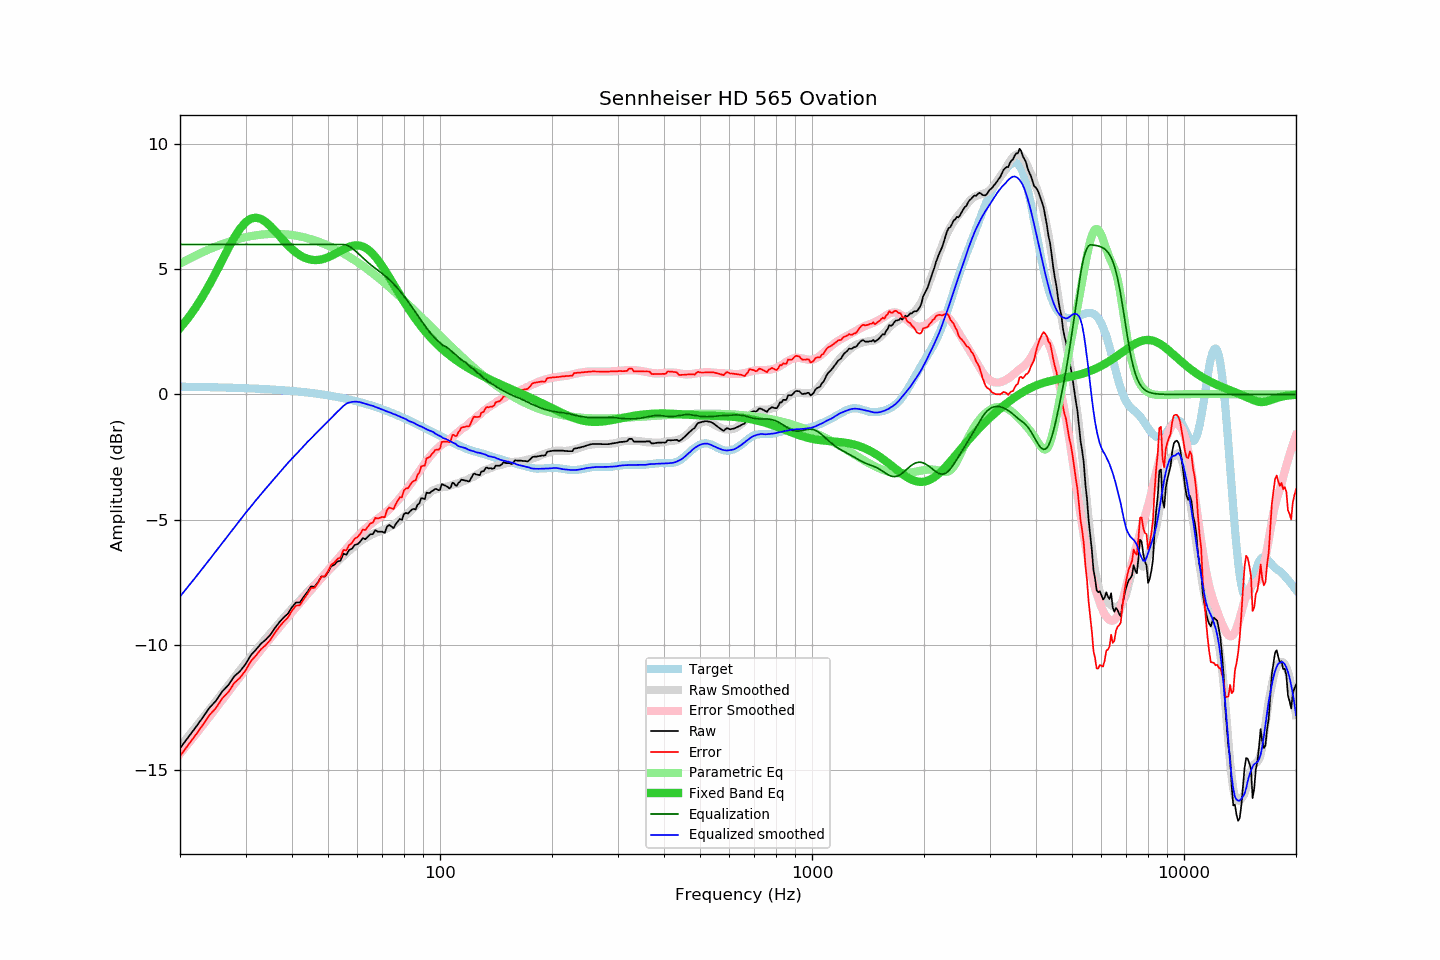

Source data for this figure (header and first rows):
frequency, raw, error, smoothed, error_smoothed, equalization, parametric_eq, equalized_raw, equalized_smoothed, target
20, -14.15, -14.46, -14.08, -14.36, 6.00, 2.66, -8.15, -8.08, 0.31
21, -13.73, -14.03, -13.69, -13.98, 6.00, 3.04, -7.73, -7.69, 0.31
22, -13.33, -13.63, -13.32, -13.60, 6.00, 3.46, -7.33, -7.32, 0.30
23, -12.93, -13.22, -12.95, -13.24, 6.00, 3.92, -6.93, -6.95, 0.30
24, -12.53, -12.82, -12.60, -12.88, 6.00, 4.40, -6.53, -6.60, 0.29
25, -12.25, -12.53, -12.26, -12.54, 6.00, 4.89, -6.25, -6.26, 0.29
26, -11.87, -12.15, -11.93, -12.21, 6.00, 5.39, -5.87, -5.93, 0.28
27, -11.62, -11.89, -11.62, -11.89, 6.00, 5.86, -5.62, -5.62, 0.27
28, -11.27, -11.53, -11.31, -11.58, 6.00, 6.28, -5.27, -5.31, 0.27
29, -11.07, -11.33, -11.02, -11.28, 6.00, 6.63, -5.07, -5.02, 0.26
30, -10.79, -11.04, -10.74, -10.99, 6.00, 6.89, -4.79, -4.74, 0.25
31, -10.43, -10.67, -10.49, -10.72, 6.00, 7.03, -4.43, -4.49, 0.24
32, -10.21, -10.44, -10.23, -10.46, 6.00, 7.07, -4.21, -4.23, 0.23
33, -9.97, -10.19, -9.99, -10.21, 6.00, 7.02, -3.97, -3.99, 0.22
34, -9.81, -10.02, -9.76, -9.97, 6.00, 6.90, -3.81, -3.76, 0.21
35, -9.61, -9.81, -9.55, -9.74, 6.00, 6.73, -3.61, -3.55, 0.20
36, -9.34, -9.53, -9.33, -9.52, 6.00, 6.54, -3.34, -3.33, 0.19
37, -9.11, -9.29, -9.12, -9.30, 6.00, 6.34, -3.11, -3.12, 0.18
38, -8.92, -9.08, -8.93, -9.09, 6.00, 6.15, -2.92, -2.93, 0.17
39, -8.77, -8.92, -8.74, -8.89, 6.00, 5.97, -2.77, -2.74, 0.15
40, -8.51, -8.65, -8.56, -8.70, 6.00, 5.81, -2.51, -2.56, 0.14
41, -8.32, -8.44, -8.40, -8.51, 6.00, 5.68, -2.32, -2.40, 0.13
42, -8.32, -8.43, -8.23, -8.33, 6.00, 5.57, -2.32, -2.23, 0.11
43, -8.10, -8.19, -8.07, -8.16, 6.00, 5.48, -2.10, -2.07, 0.10
44, -7.90, -7.98, -7.90, -7.98, 6.00, 5.43, -1.90, -1.90, 0.08
45, -7.68, -7.74, -7.76, -7.82, 6.00, 5.39, -1.68, -1.76, 0.06
46, -7.69, -7.73, -7.61, -7.65, 6.00, 5.37, -1.69, -1.61, 0.04
47, -7.51, -7.53, -7.48, -7.49, 6.00, 5.38, -1.51, -1.48, 0.03
48, -7.28, -7.28, -7.34, -7.34, 6.00, 5.40, -1.28, -1.34, 0.01
49, -7.29, -7.27, -7.20, -7.18, 6.00, 5.44, -1.29, -1.20, -0.01
50, -7.11, -7.07, -7.07, -7.03, 6.00, 5.49, -1.11, -1.07, -0.03
51, -6.87, -6.81, -6.94, -6.88, 6.00, 5.54, -0.87, -0.94, -0.06
52, -6.81, -6.73, -6.81, -6.73, 6.00, 5.61, -0.81, -0.81, -0.08
53, -6.68, -6.57, -6.69, -6.58, 6.00, 5.67, -0.68, -0.69, -0.10
54, -6.65, -6.52, -6.57, -6.44, 6.00, 5.74, -0.65, -0.57, -0.13
55, -6.37, -6.22, -6.46, -6.30, 6.00, 5.80, -0.37, -0.46, -0.15
56, -6.41, -6.23, -6.34, -6.17, 5.98, 5.86, -0.43, -0.37, -0.17
57, -6.22, -6.02, -6.25, -6.04, 5.93, 5.90, -0.29, -0.32, -0.20
58, -6.17, -5.94, -6.15, -5.91, 5.85, 5.94, -0.32, -0.30, -0.23
59, -6.02, -5.76, -6.04, -5.79, 5.76, 5.96, -0.26, -0.28, -0.25
60, -5.99, -5.70, -5.96, -5.67, 5.67, 5.96, -0.32, -0.29, -0.28
61, -5.89, -5.58, -5.87, -5.57, 5.57, 5.95, -0.32, -0.31, -0.31
62, -5.75, -5.41, -5.80, -5.46, 5.46, 5.91, -0.28, -0.34, -0.34
63, -5.79, -5.42, -5.75, -5.37, 5.37, 5.86, -0.42, -0.38, -0.37
64, -5.69, -5.29, -5.68, -5.28, 5.28, 5.80, -0.41, -0.40, -0.40
65, -5.59, -5.16, -5.63, -5.20, 5.20, 5.71, -0.39, -0.43, -0.43
66, -5.59, -5.12, -5.57, -5.12, 5.12, 5.62, -0.47, -0.46, -0.46
67, -5.43, -4.93, -5.54, -5.04, 5.04, 5.51, -0.38, -0.50, -0.49
68, -5.49, -4.96, -5.50, -4.97, 4.97, 5.39, -0.52, -0.53, -0.53
69, -5.49, -4.93, -5.46, -4.90, 4.90, 5.26, -0.59, -0.57, -0.56
70, -5.49, -4.89, -5.43, -4.83, 4.83, 5.12, -0.66, -0.60, -0.59
71, -5.54, -4.91, -5.40, -4.76, 4.76, 4.98, -0.78, -0.64, -0.63
72, -5.29, -4.63, -5.36, -4.68, 4.68, 4.84, -0.61, -0.68, -0.66
73, -5.22, -4.52, -5.31, -4.60, 4.60, 4.69, -0.62, -0.71, -0.69
74, -5.28, -4.55, -5.26, -4.52, 4.52, 4.55, -0.76, -0.74, -0.73
75, -5.35, -4.58, -5.21, -4.43, 4.43, 4.40, -0.92, -0.78, -0.76
76, -5.19, -4.39, -5.14, -4.33, 4.33, 4.26, -0.85, -0.81, -0.80
77, -5.08, -4.24, -5.09, -4.24, 4.24, 4.12, -0.84, -0.85, -0.84
78, -4.98, -4.10, -5.02, -4.14, 4.14, 3.98, -0.84, -0.88, -0.87
79, -5.02, -4.11, -4.96, -4.04, 4.04, 3.84, -0.98, -0.92, -0.91
... 553 more rows
